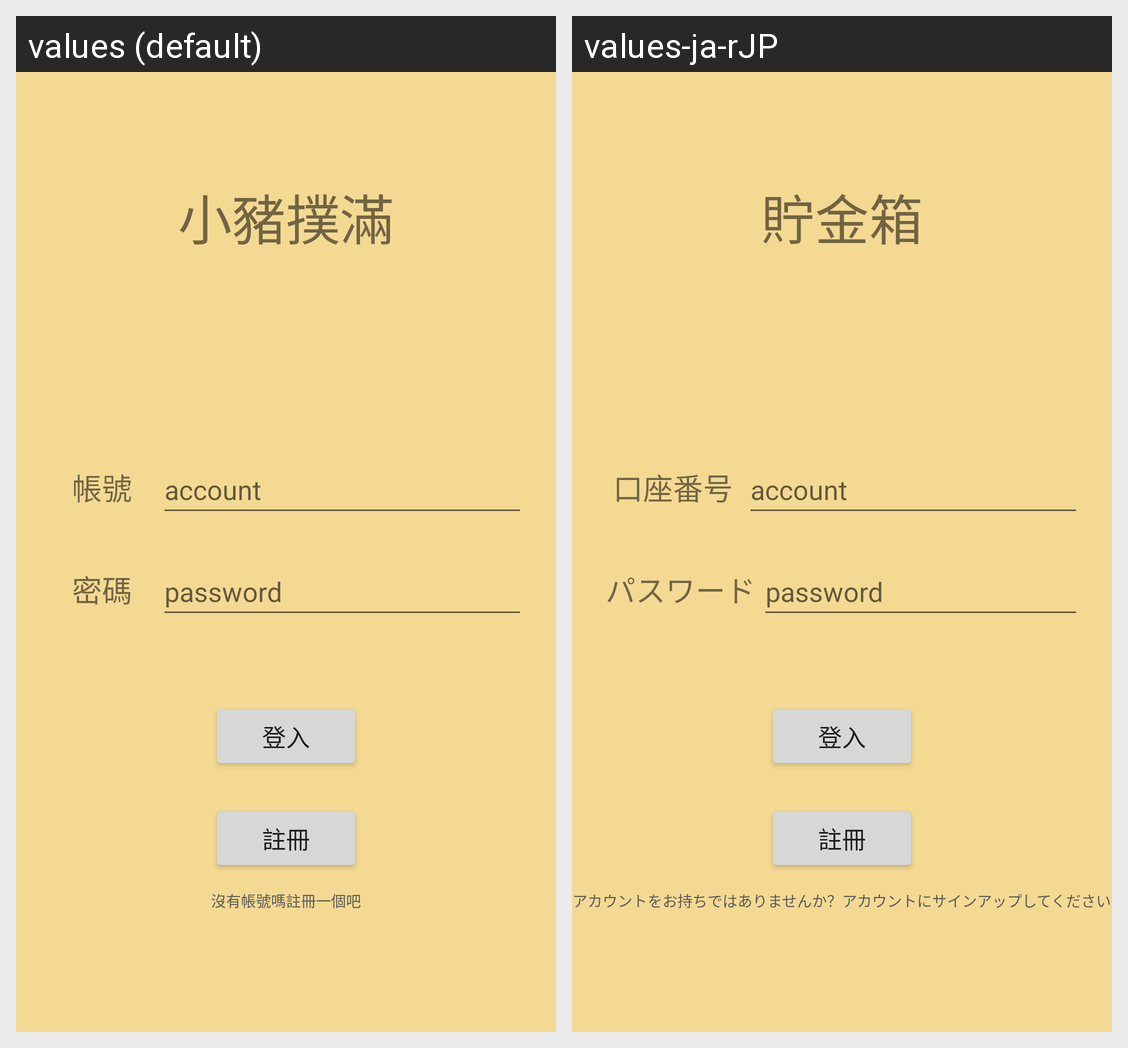

The Android screen above is rendered under two locales of the same app. Produce the string resources it draws, with the default and per-locale values.
Android screen res/layout/activity_main.xml rendered under 2 locales, left to right: values (default), values-ja-rJP. Device: Nexus 5 (rendered at 1080×1920; each locale shown at half size, 540×960, under a caption strip naming it); theme Theme.PiggyBank.
Strings drawn on this screen, with the default value and each locale's value (text and hints the layout hard-codes, and strings that could not be matched under every locale, appear in the picture but are not listed):

title
  values: 小豬撲滿
  values-ja-rJP: 貯金箱

useraccount
  values: 帳號
  values-ja-rJP: 口座番号

userpassword
  values: 密碼
  values-ja-rJP: パスワード

hiNt
  values: 沒有帳號嗎註冊一個吧
  values-ja-rJP: アカウントをお持ちではありませんか？アカウントにサインアップしてください
